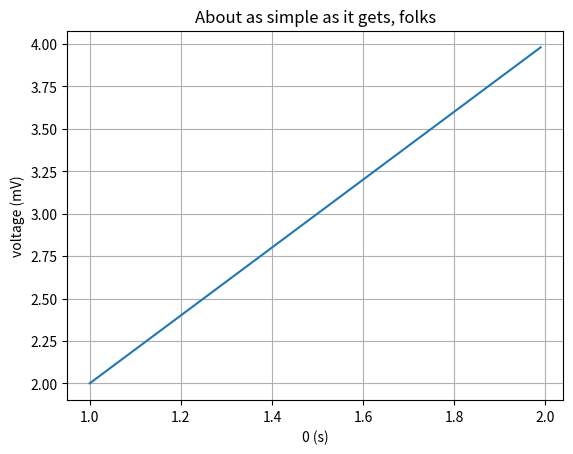

Write the Python code that produced this figure.
import matplotlib.pyplot as plt
import numpy as np

# Data for plotting
t = np.arange(1.0, 2.0, 0.01)
s = t*2

# Note that using plt.subplots below is equivalent to using
# fig = plt.figure and then ax = fig.add_subplot(111)
fig, ax = plt.subplots()
ax.plot(t, s)

ax.set(xlabel='0 (s)', ylabel='voltage (mV)',
       title='About as simple as it gets, folks')
ax.grid()

fig.savefig("test.png")
plt.show()



